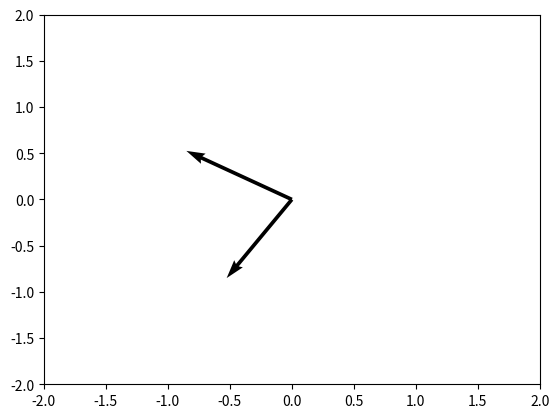

Generate this figure with matplotlib:
import numpy as np
import matplotlib.pyplot as plt 

sigma = np.array([[2, 1], [1, 3]] )

eigvals, eigvecs = np.linalg.eig(sigma)

print('eigenvalues: ' , eigvals)

print('eigenvectors: ',eigvecs)


soa = np.array([[0, 0, eigvecs[0,0], eigvecs[1,0]], [0, 0, eigvecs[0,1], eigvecs[1,1]]])
X, Y, U, V = zip(*soa)
plt.figure()
ax = plt.gca()
ax.quiver(X, Y, U, V, angles='xy', scale_units='xy', scale=1)
ax.set_xlim([-2, 2])
ax.set_ylim([-2, 2])
plt.draw()
plt.savefig('5i.png')


    